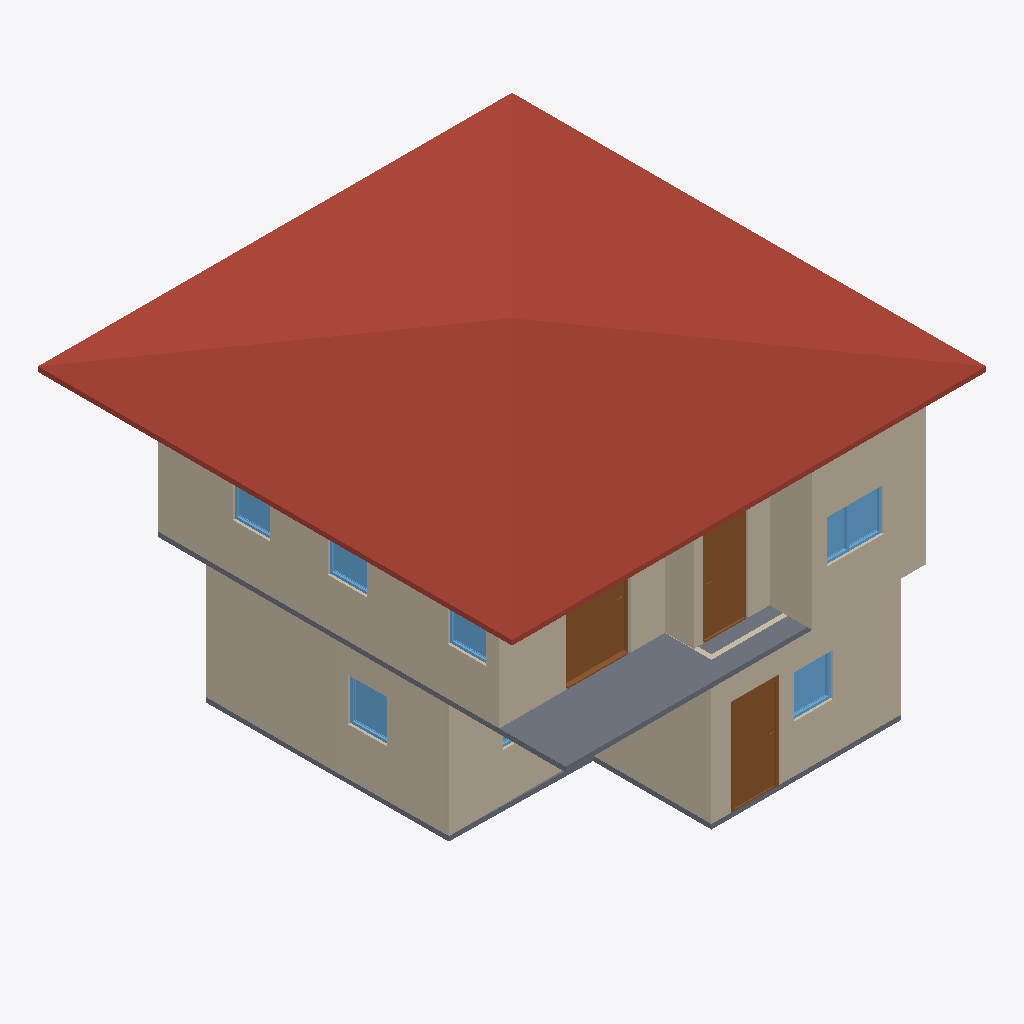
Isometric view of an IFC building model (IFC-SPF (STEP), schema IFC4, length unit metre), seen from the south-west, elements coloured by IFC class: 12 walls (beige), 7 windows (light blue), 3 slabs (grey), 3 doors (brown), 1 roof (red-brown).
Extent 10.0 m × 10.0 m × 7.1 m (x, y, z). Storeys (3): GF at 0.00 m; 2F at 3.00 m; Roof at 6.00 m. Elements (56): 32 IfcWall, 10 IfcDoor, 9 IfcWindow, 4 IfcSlab, 1 IfcRoof.

HEADER;
FILE_DESCRIPTION(('ViewDefinition[DesignTransferView]'),'2;1');
FILE_NAME('s03-activity.ifc','2026-10-06T19:08:50+08:00',(''),(''),'IfcOpenShell 0.8.5-post1','Bonsai 0.8.5-post1','Nobody');
FILE_SCHEMA(('IFC4'));
ENDSEC;
DATA;
#1=IFCPROJECT('3$oZGtqQLDoAI$Tela$Es6',$,'My Project',$,$,$,$,(#10,#22),#5);
#27=IFCSITE('3flEi3DmHDE90RcYbYhRe_',$,'My Site',$,$,#50,$,$,$,$,$,$,$,$);
#33=IFCBUILDING('3AZUhK2LTCIewFQohvBTWD',$,'My Building',$,$,#56,$,$,$,$,$,$);
#39=IFCBUILDINGSTOREY('0dCWY66Lf2ze6oI3fGQopj',$,'2F',$,$,#5813,$,$,$,$);
#63=IFCBUILDINGSTOREY('2YabtJQXjEhA9ZNR8bxrLW',$,'GF',$,$,#79,$,$,$,$);
#10093=IFCBUILDINGSTOREY('0sPyFMi1H1qQcQ5cK1rZKu',$,'Roof',$,$,#10114,$,$,$,$);
#10232=IFCROOF('170sQww3r3oPlsPbJAQ3Og',$,'Roof',$,$,#10257,#10240,$,$);
#6057=IFCWALL('1fct9$z_HESeoThpl1J23d',$,'Wall',$,$,#6439,#6063,$,$);
#203=IFCWALL('03lbbwDU1C1vwrJUI6vmDs',$,'Wall',$,$,#1122,#209,$,$);
#6867=IFCSLAB('1dn5uAdk90pB4LnlHz9gVV',$,'Slab',$,$,#6874,#6881,$,$);
#545=IFCWALL('2QhnFy4dfEAfqVMhtmD5jl',$,'Wall',$,$,#556,#551,$,$);
#6182=IFCWALL('2AjrsbKtb3aBmkfRnZjcu8',$,'Wall',$,$,#6599,#6188,$,$);
#583=IFCWALL('0UQ6jElfX7QPT1iuqITUdb',$,'Wall',$,$,#594,#589,$,$);
#87=IFCWALL('19M6AIxe94r8DDIh0RaDA$',$,'Wall',$,$,#100,#95,$,$);
#127=IFCWALL('1jbRUhEsjElR_FEYgXMlhp',$,'Wall',$,$,#138,#133,$,$);
#6082=IFCWALL('2G9GfpMyP9Evz5VP9gqWIY',$,'Wall',$,$,#6471,#6088,$,$);
#6157=IFCWALL('2VksAZ1CfB4gV2HMJMGrDY',$,'Wall',$,$,#6567,#6163,$,$);
#1279=IFCDOOR('3YYAZu95bD2BzMw_d2hUxb',$,'Door',$,$,#1477,#1288,$,2.0,0.9525395631790161,$,.SINGLE_SWING_LEFT.,$);
#7202=IFCDOOR('1T6BmzRzTBbRcjyJjKYYYZ',$,'Door',$,$,#7273,#7211,$,2.0,1.3665246963500977,$,$,$);
#6997=IFCDOOR('38pzfBCkfDMQGEnIaI2VR5',$,'Door',$,$,#7061,#7006,$,2.0,0.9525395631790161,$,$,$);
#1148=IFCSLAB('1KfJo1MUX9TedlAP09FE0V',$,'Slab',$,$,#1156,#1163,$,$);
#6132=IFCWALL('2kf_CUiub1_fW8qAu$NwXN',$,'Wall',$,$,#6535,#6138,$,$);
#6107=IFCWALL('33LwWPJm130w8bk3xeWTPu',$,'Wall',$,$,#6503,#6113,$,$);
#9833=IFCWINDOW('2BtNLm_M959QYFD8iqlRD8',$,'Window',$,$,#10070,#9842,$,0.8999999761581421,1.1905627250671387,$,.DOUBLE_PANEL_VERTICAL.,$);
#5054=IFCWINDOW('2pSzsF8s52a8Ky3tl6WQee',$,'Window',$,$,#5346,#5064,$,0.8999999761581421,0.8179734945297241,$,.SINGLE_PANEL.,$);
#3464=IFCWINDOW('0AO4wn1W9DChparMXs6Slh',$,'Window',$,$,#4952,#3474,$,0.8999999761581421,0.8179734945297241,$,.SINGLE_PANEL.,$);
#8642=IFCWINDOW('2Nou$JzWvFMw9O71frNVXF',$,'Window',$,$,#9309,#8651,$,0.8999999761581421,0.8179734945297241,$,.SINGLE_PANEL.,$);
#8970=IFCWINDOW('0bvlZ$I$L3CuMAWMMgIVya',$,'Window',$,$,#9314,#8979,$,0.8999999761581421,0.8179734945297241,$,$,$);
#9146=IFCWINDOW('2yHGjVaCf0DuJKFP1YRaYK',$,'Window',$,$,#10065,#9155,$,0.8999999761581421,0.789535403251648,$,.SINGLE_PANEL.,$);
#5873=IFCSLAB('3utTEHTrD3PRPmpDisJPu3',$,'Slab',$,$,#5881,#5888,$,$);
#507=IFCWALL('08jtbkSSXD$83ProcmjPKz',$,'Wall',$,$,#518,#513,$,$);
#3863=IFCWINDOW('2RSYKSGFP0fvlY972xduW_',$,'Window',$,$,#4972,#3873,$,0.8999999761581421,1.0841559171676636,$,.DOUBLE_PANEL_VERTICAL.,$);
ENDSEC;
